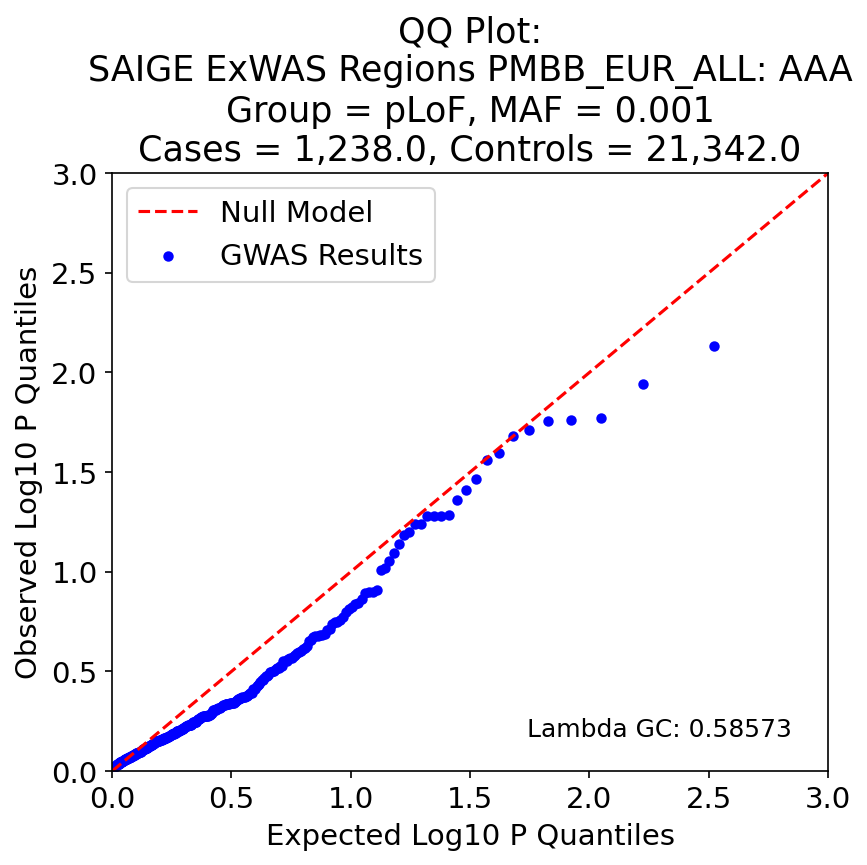

The table this chart was drawn from, first rows:
, P, Exp P, Log P, Log Exp P
141, 0.007353, 0.002994, 2.134, 2.524
27, 0.01141, 0.005988, 1.943, 2.223
105, 0.01685, 0.008982, 1.773, 2.047
107, 0.01732, 0.01198, 1.761, 1.922
297, 0.01748, 0.01497, 1.757, 1.825
236, 0.01951, 0.01796, 1.71, 1.746
16, 0.02096, 0.02096, 1.679, 1.679
316, 0.02536, 0.02395, 1.596, 1.621
264, 0.02733, 0.02695, 1.563, 1.57
37, 0.03434, 0.02994, 1.464, 1.524
161, 0.0388, 0.03293, 1.411, 1.482
244, 0.04379, 0.03593, 1.359, 1.445
251, 0.05191, 0.03892, 1.285, 1.41
28, 0.05242, 0.04192, 1.28, 1.378
296, 0.05255, 0.04491, 1.279, 1.348
144, 0.05259, 0.0479, 1.279, 1.32
14, 0.05723, 0.0509, 1.242, 1.293
270, 0.05749, 0.05389, 1.24, 1.268
237, 0.06304, 0.05689, 1.2, 1.245
272, 0.0656, 0.05988, 1.183, 1.223
225, 0.07245, 0.06287, 1.14, 1.202
138, 0.08008, 0.06587, 1.096, 1.181
73, 0.08786, 0.06886, 1.056, 1.162
202, 0.09578, 0.07186, 1.019, 1.144
97, 0.09837, 0.07485, 1.007, 1.126
193, 0.1226, 0.07784, 0.911, 1.109
1, 0.126, 0.08084, 0.9, 1.092
262, 0.1265, 0.08383, 0.898, 1.077
34, 0.128, 0.08683, 0.893, 1.061
308, 0.1365, 0.08982, 0.865, 1.047
253, 0.1441, 0.09281, 0.841, 1.032
238, 0.1445, 0.09581, 0.84, 1.019
140, 0.1507, 0.0988, 0.822, 1.005
320, 0.153, 0.1018, 0.815, 0.992
115, 0.1597, 0.1048, 0.797, 0.98
152, 0.1681, 0.1078, 0.774, 0.967
300, 0.1755, 0.1108, 0.756, 0.956
286, 0.178, 0.1138, 0.75, 0.944
247, 0.1782, 0.1168, 0.749, 0.933
90, 0.183, 0.1198, 0.738, 0.922
60, 0.1932, 0.1228, 0.714, 0.911
240, 0.197, 0.1257, 0.706, 0.9
56, 0.2039, 0.1287, 0.69, 0.89
113, 0.2069, 0.1317, 0.684, 0.88
241, 0.2084, 0.1347, 0.681, 0.871
48, 0.2106, 0.1377, 0.677, 0.861
129, 0.2107, 0.1407, 0.676, 0.852
95, 0.212, 0.1437, 0.674, 0.843
197, 0.2203, 0.1467, 0.657, 0.834
134, 0.2212, 0.1497, 0.655, 0.825
133, 0.2351, 0.1527, 0.629, 0.816
206, 0.2411, 0.1557, 0.618, 0.808
7, 0.2451, 0.1587, 0.611, 0.799
213, 0.2486, 0.1617, 0.604, 0.791
186, 0.2511, 0.1647, 0.6, 0.783
256, 0.2557, 0.1677, 0.592, 0.776
265, 0.2607, 0.1707, 0.584, 0.768
322, 0.265, 0.1737, 0.577, 0.76
18, 0.2704, 0.1766, 0.568, 0.753
23, 0.2708, 0.1796, 0.567, 0.746
... 274 more rows
